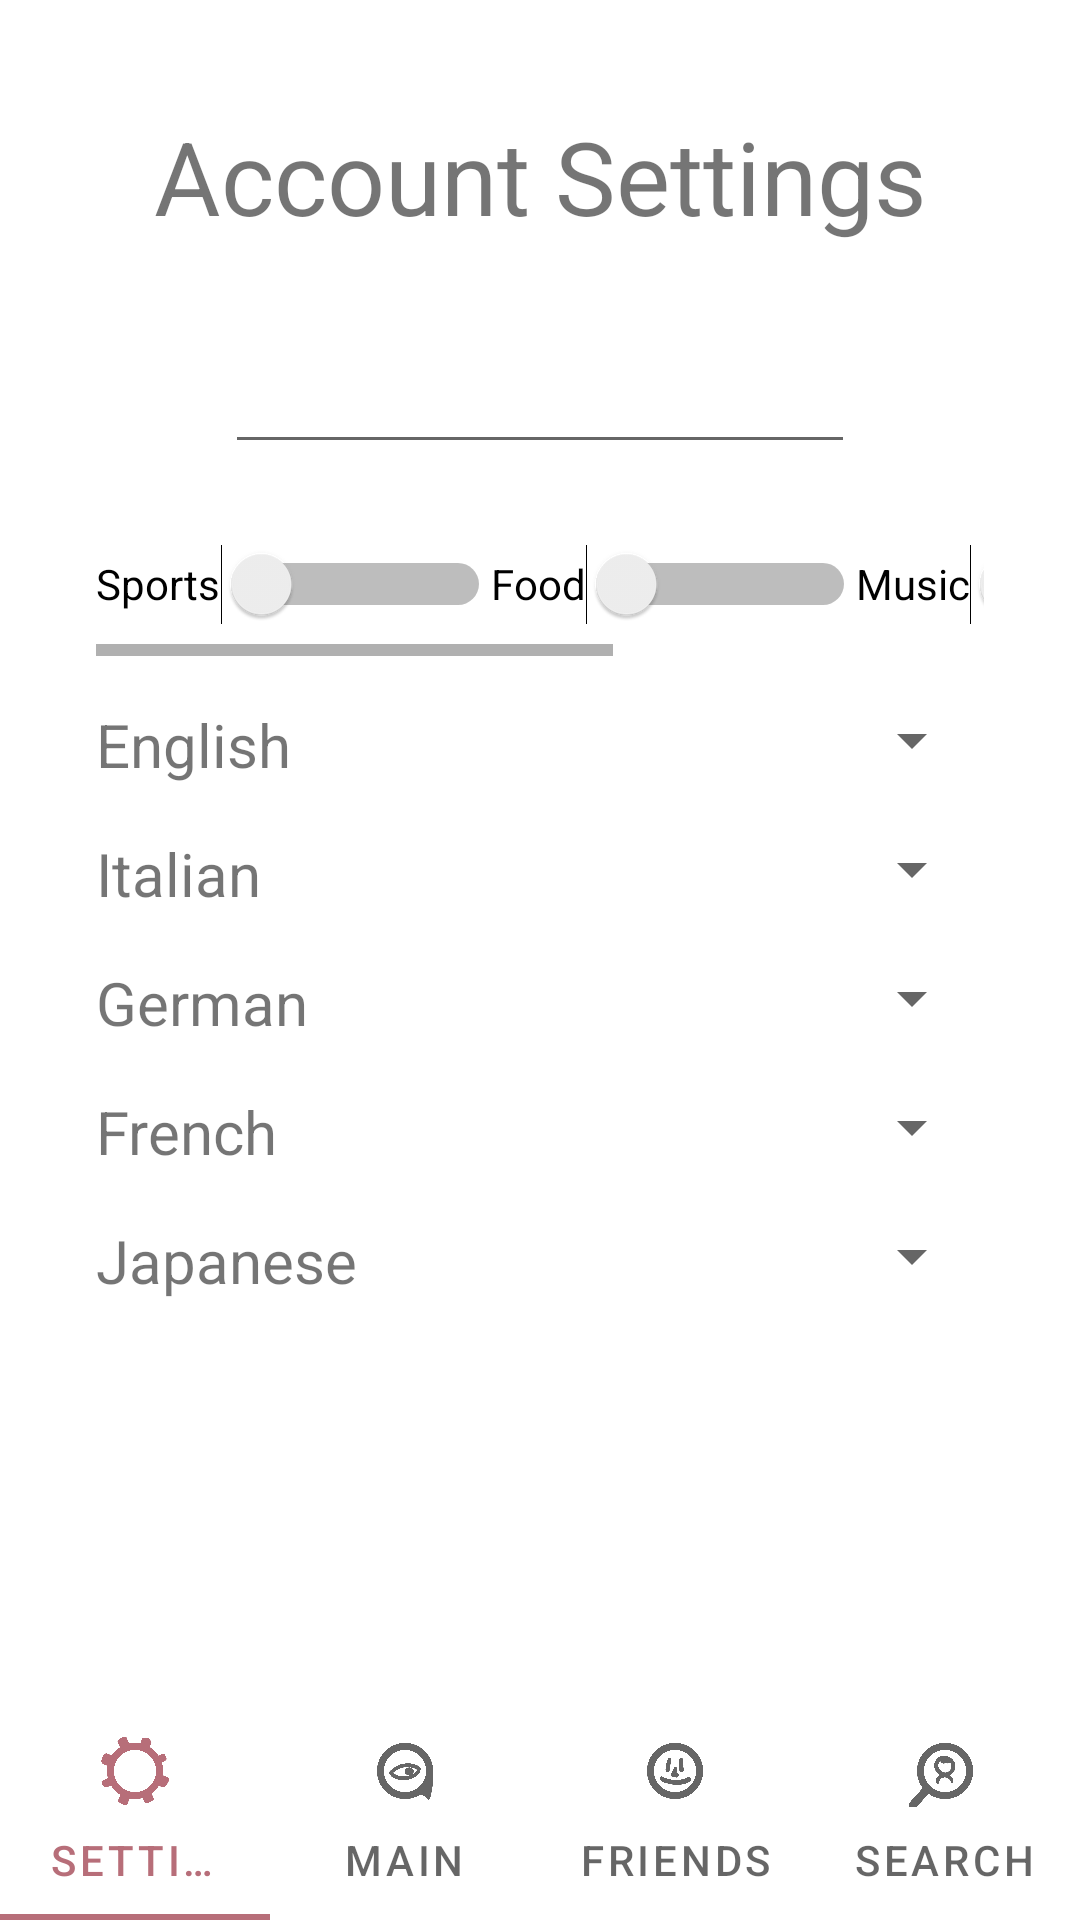

Produce the Android XML layout that renders to this screen, including the resource entries it uses.
<!-- AndroidManifest.xml: application theme Theme.Comp2100_Assignment -->
<!-- res/layout/activity_account_settings.xml -->
<?xml version="1.0" encoding="utf-8"?>
<androidx.constraintlayout.widget.ConstraintLayout xmlns:android="http://schemas.android.com/apk/res/android"
    xmlns:app="http://schemas.android.com/apk/res-auto"
    xmlns:tools="http://schemas.android.com/tools"
    android:layout_width="match_parent"
    android:layout_height="match_parent"
    tools:context=".ui.AccountSettingsActivity">

    <TextView
        android:id="@+id/accountSettingsTitle"
        android:layout_width="wrap_content"
        android:layout_height="wrap_content"
        android:layout_marginTop="36dp"
        android:text="Account Settings"
        android:textSize="34sp"
        app:layout_constraintEnd_toEndOf="parent"
        app:layout_constraintStart_toStartOf="parent"
        app:layout_constraintTop_toTopOf="parent" />

    <EditText
        android:id="@+id/editDisplayName"
        android:layout_width="wrap_content"
        android:layout_height="wrap_content"
        android:layout_marginTop="32dp"
        android:ems="10"
        android:inputType="textPersonName"
        android:textAlignment="center"
        app:layout_constraintEnd_toEndOf="parent"
        app:layout_constraintStart_toStartOf="parent"
        app:layout_constraintTop_toBottomOf="@+id/accountSettingsTitle" />

    <TextView
        android:id="@+id/languageLabel3"
        android:layout_width="wrap_content"
        android:layout_height="wrap_content"
        android:layout_marginTop="16dp"
        android:text="German"
        android:textSize="20sp"
        app:layout_constraintStart_toStartOf="@+id/languageLabel1"
        app:layout_constraintTop_toBottomOf="@+id/languageLabel2" />

    <Spinner
        android:id="@+id/languageSpinner4"
        android:layout_width="0dp"
        android:layout_height="wrap_content"
        android:labelFor="@id/languageLabel1"
        app:layout_constraintStart_toStartOf="@+id/languageSpinner1"
        app:layout_constraintTop_toTopOf="@+id/languageLabel4" />

    <Spinner
        android:id="@+id/languageSpinner3"
        android:layout_width="0dp"
        android:layout_height="wrap_content"
        android:labelFor="@id/languageLabel1"
        app:layout_constraintStart_toStartOf="@+id/languageSpinner1"
        app:layout_constraintTop_toTopOf="@+id/languageLabel3" />

    <Spinner
        android:id="@+id/languageSpinner1"
        android:layout_width="0dp"
        android:layout_height="wrap_content"
        android:layout_marginEnd="32dp"
        android:labelFor="@id/languageLabel1"
        app:layout_constraintEnd_toEndOf="parent"
        app:layout_constraintTop_toTopOf="@+id/languageLabel1" />

    <TextView
        android:id="@+id/languageLabel4"
        android:layout_width="wrap_content"
        android:layout_height="wrap_content"
        android:layout_marginTop="16dp"
        android:text="French"
        android:textSize="20sp"
        app:layout_constraintStart_toStartOf="@+id/languageLabel1"
        app:layout_constraintTop_toBottomOf="@+id/languageLabel3" />

    <TextView
        android:id="@+id/languageLabel2"
        android:layout_width="wrap_content"
        android:layout_height="wrap_content"
        android:layout_marginTop="16dp"
        android:text="Italian"
        android:textSize="20sp"
        app:layout_constraintStart_toStartOf="@+id/languageLabel1"
        app:layout_constraintTop_toBottomOf="@+id/languageLabel1" />

    <Spinner
        android:id="@+id/languageSpinner2"
        android:layout_width="0dp"
        android:layout_height="wrap_content"
        android:labelFor="@id/languageLabel1"
        app:layout_constraintStart_toStartOf="@+id/languageSpinner1"
        app:layout_constraintTop_toTopOf="@+id/languageLabel2" />

    <Spinner
        android:id="@+id/languageSpinner5"
        android:layout_width="0dp"
        android:layout_height="wrap_content"
        android:labelFor="@id/languageLabel1"
        app:layout_constraintStart_toStartOf="@+id/languageSpinner1"
        app:layout_constraintTop_toTopOf="@+id/languageLabel5" />

    <TextView
        android:id="@+id/languageLabel1"
        android:layout_width="0dp"
        android:layout_height="wrap_content"
        android:layout_marginStart="32dp"
        android:layout_marginTop="16dp"
        android:text="English"
        android:textSize="20sp"
        app:layout_constraintStart_toStartOf="parent"
        app:layout_constraintTop_toBottomOf="@+id/horizontalScrollView" />

    <TextView
        android:id="@+id/languageLabel5"
        android:layout_width="wrap_content"
        android:layout_height="wrap_content"
        android:layout_marginTop="16dp"
        android:text="Japanese"
        android:textSize="20sp"
        app:layout_constraintStart_toStartOf="@+id/languageLabel1"
        app:layout_constraintTop_toBottomOf="@+id/languageLabel4" />

    <HorizontalScrollView
        android:id="@+id/horizontalScrollView"
        android:layout_width="0dp"
        android:layout_height="48dp"
        android:layout_marginStart="32dp"
        android:layout_marginTop="16dp"
        android:layout_marginEnd="32dp"
        app:layout_constraintEnd_toEndOf="parent"
        app:layout_constraintStart_toStartOf="parent"
        app:layout_constraintTop_toBottomOf="@+id/editDisplayName">

        <LinearLayout
            android:layout_width="wrap_content"
            android:layout_height="match_parent"
            android:orientation="horizontal">

            <Switch
                android:id="@+id/switchSports"
                android:layout_width="wrap_content"
                android:layout_height="wrap_content"
                android:minHeight="48dp"
                android:switchMinWidth="90dp"
                android:text="Sports"
                android:textSize="14sp" />

            <Switch
                android:id="@+id/switchFood"
                android:layout_width="wrap_content"
                android:layout_height="wrap_content"
                android:minHeight="48dp"
                android:switchMinWidth="90dp"
                android:text="Food"
                android:textSize="14sp" />

            <Switch
                android:id="@+id/switchMusic"
                android:layout_width="wrap_content"
                android:layout_height="wrap_content"
                android:minHeight="48dp"
                android:switchMinWidth="90dp"
                android:text="Music"
                android:textSize="14sp" />

            <Switch
                android:id="@+id/switchTravel"
                android:layout_width="wrap_content"
                android:layout_height="wrap_content"
                android:minHeight="48dp"
                android:switchMinWidth="90dp"
                android:text="Travel"
                android:textSize="14sp" />
        </LinearLayout>
    </HorizontalScrollView>

    <include
        layout="@layout/layout_tabs"
        android:layout_width="0dp"
        android:layout_height="wrap_content"
        app:layout_constraintBottom_toBottomOf="parent"
        app:layout_constraintEnd_toEndOf="parent"
        app:layout_constraintStart_toStartOf="parent"></include>

</androidx.constraintlayout.widget.ConstraintLayout>
<!-- res/layout/layout_tabs.xml (included above) -->
<?xml version="1.0" encoding="utf-8"?>
<LinearLayout xmlns:android="http://schemas.android.com/apk/res/android"
    xmlns:app="http://schemas.android.com/apk/res-auto"
    android:layout_width="match_parent"
    android:layout_height="match_parent">

    <com.google.android.material.tabs.TabLayout
        android:id="@+id/tabs"
        android:layout_width="match_parent"
        android:layout_height="wrap_content"
        android:layout_weight="1"
        app:layout_constraintBottom_toBottomOf="parent"
        app:layout_constraintEnd_toEndOf="parent"
        app:layout_constraintHorizontal_bias="0.0"
        app:layout_constraintStart_toStartOf="parent">

        <com.google.android.material.tabs.TabItem
            android:layout_width="wrap_content"
            android:layout_height="wrap_content"
            android:fadingEdge="horizontal"
            android:icon="@drawable/symbol_settings"
            android:text="SETTINGS" />

        <com.google.android.material.tabs.TabItem
            android:layout_width="wrap_content"
            android:layout_height="wrap_content"
            android:icon="@drawable/symbol_main"
            android:text="MAIN" />

        <com.google.android.material.tabs.TabItem
            android:layout_width="wrap_content"
            android:layout_height="wrap_content"
            android:icon="@drawable/symbol_friends"
            android:text="FRIENDS" />

        <com.google.android.material.tabs.TabItem
            android:id="@+id/tabItem"
            android:layout_width="wrap_content"
            android:layout_height="wrap_content"
            android:icon="@drawable/symbol_search"
            android:text="SEARCH" />
    </com.google.android.material.tabs.TabLayout>

</LinearLayout>
<!-- resources referenced by this layout -->
<resources>
  <!-- drawable symbol_friends: png bitmap (drawable, 40154 bytes) -->
  <!-- drawable symbol_main: png bitmap (drawable, 40471 bytes) -->
  <!-- drawable symbol_search: png bitmap (drawable, 41580 bytes) -->
  <!-- drawable symbol_settings: png bitmap (drawable, 43194 bytes) -->
  <style name="Theme.Comp2100_Assignment" parent="Theme.MaterialComponents.DayNight.DarkActionBar">
          
          <item name="colorPrimary">@color/purple_500</item>
          <item name="colorPrimaryVariant">@color/purple_700</item>
          <item name="colorOnPrimary">@color/white</item>
          
          <item name="colorSecondary">@color/teal_200</item>
          <item name="colorSecondaryVariant">@color/teal_700</item>
          <item name="colorOnSecondary">@color/black</item>
          
          <item name="android:statusBarColor" tools:targetApi="l">?attr/colorPrimaryVariant</item>
          
      </style>
  <color name="purple_500">#b76e79</color>
  <color name="purple_700">#733F47</color>
  <color name="white">#FFFFFFFF</color>
  <color name="teal_200">#FF03DAC5</color>
  <color name="teal_700">#FF018786</color>
  <color name="black">#FF000000</color>
</resources>
